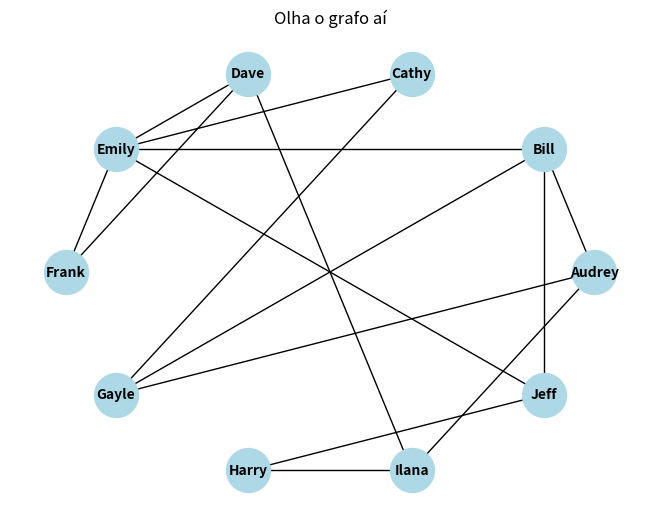

Reproduce this figure in Python.
# -*- coding: utf-8 -*-
"""edd_grafo2.ipynb

Automatically generated by Colab.

Original file is located at
    https://colab.research.google.com/drive/151qNeWzYMqZFENUGLeiUT2cmJCf4c8zy
"""

import networkx as nx
import matplotlib.pyplot as plt

grafo = nx.Graph()

grafo.add_nodes_from(['Audrey','Bill','Cathy','Dave','Emily','Frank','Gayle','Harry','Ilana','Jeff'])

grafo.add_edges_from([('Audrey','Bill'),
                      ('Audrey','Gayle'),
                      ('Audrey','Ilana'),
                      ('Bill','Gayle'),
                      ('Bill','Emily'),
                      ('Bill','Jeff'),
                      ('Cathy','Gayle'),
                      ('Cathy','Emily'),
                      ('Dave','Ilana'),
                      ('Dave','Emily'),
                      ('Dave','Frank'),
                      ('Emily','Jeff'),
                      ('Emily','Frank'),
                      ('Harry','Jeff'),
                      ('Harry','Ilana'),])

print(f"Nós do grafo: {grafo.nodes()}")
print(f"Arestas do grafo: {grafo.edges()}")
print(f"Contando o número de nós: {grafo.number_of_nodes()}")
print(f"Contando o número de arestas: {grafo.number_of_edges()}")

pos = nx.circular_layout(grafo, scale=1, center=None, dim=2, store_pos_as=None)

nx.draw(grafo, pos, with_labels = True, node_color='lightblue', font_weight = 'bold', node_size = 1000, font_size = 10)

plt.title('Olha o grafo aí')
plt.show()
